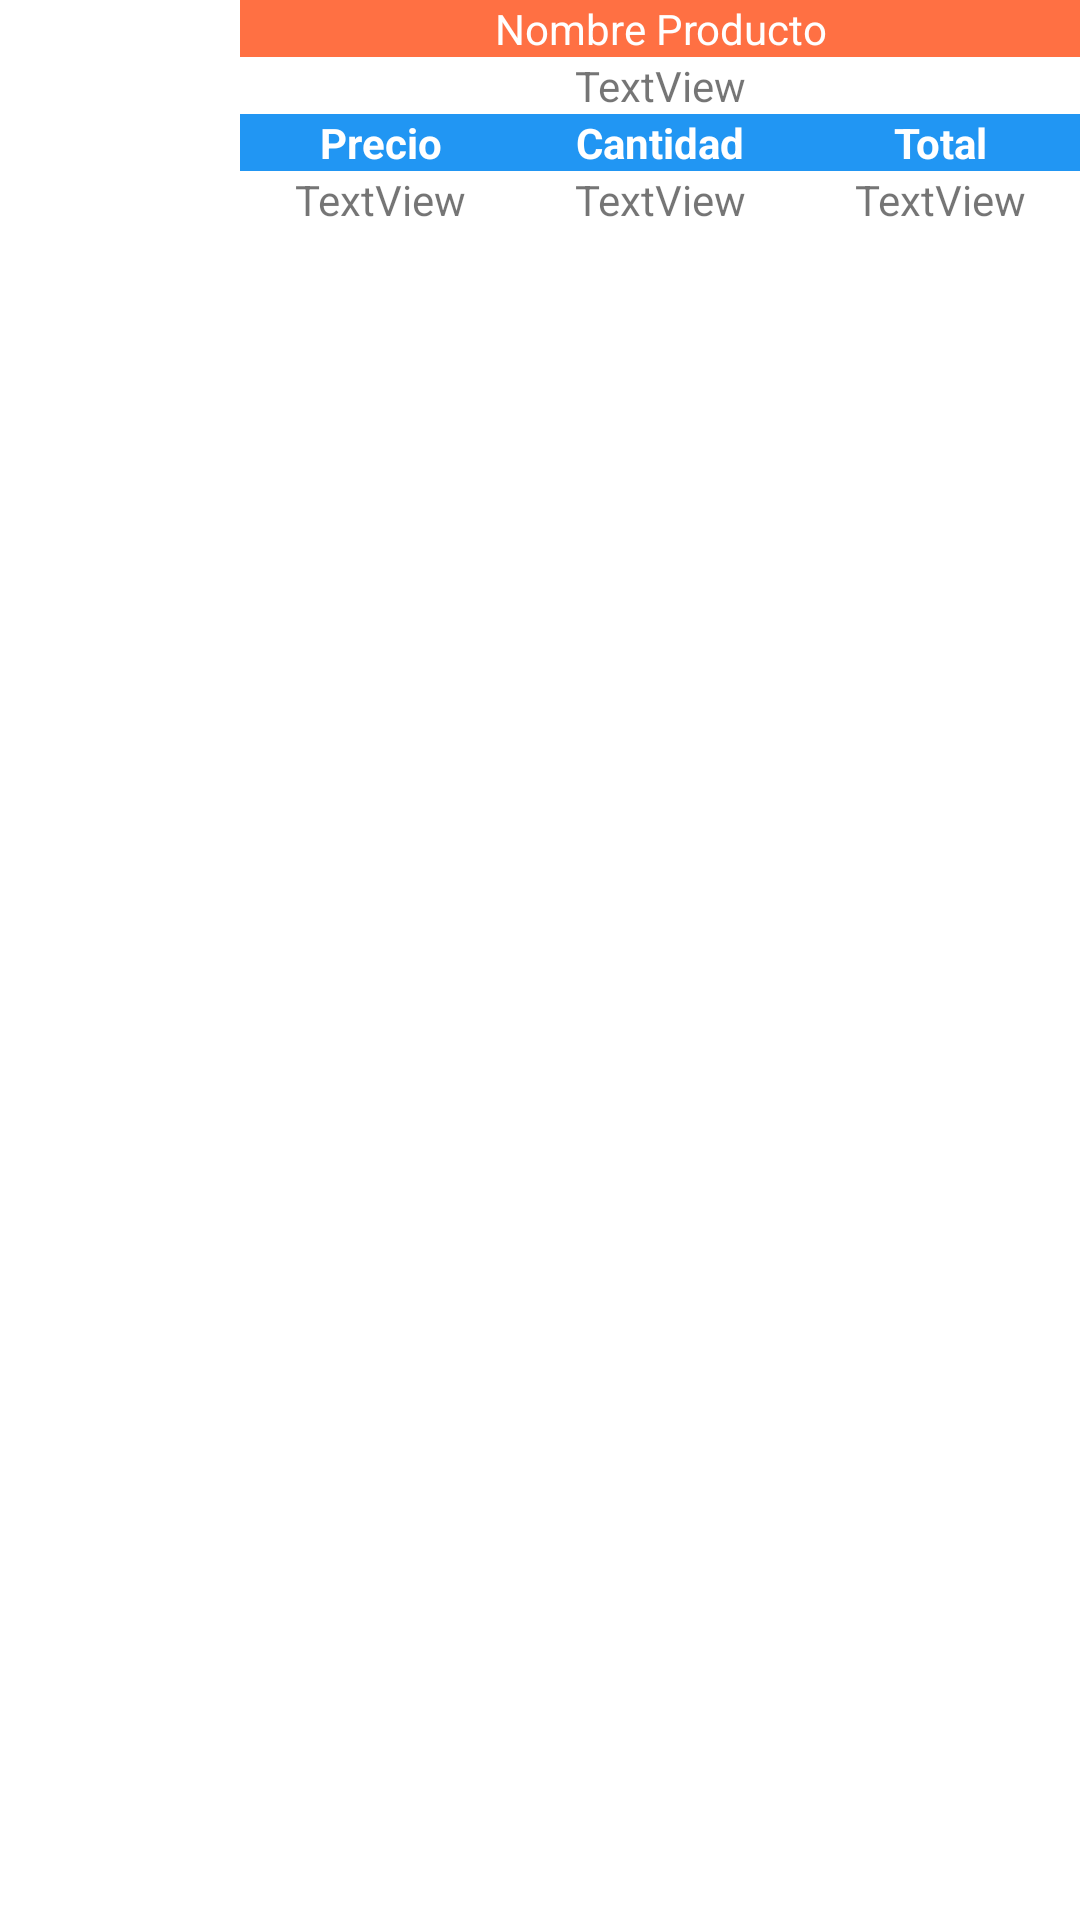

Reconstruct the res/layout file that produces this screen, plus the resources it refers to.
<!-- AndroidManifest.xml: application theme Theme.PizzaMellisos -->
<!-- res/layout/show_sale_detail_item_dialog.xml -->
<?xml version="1.0" encoding="utf-8"?>
<LinearLayout xmlns:android="http://schemas.android.com/apk/res/android"
    xmlns:app="http://schemas.android.com/apk/res-auto"
    xmlns:tools="http://schemas.android.com/tools"
    android:layout_width="match_parent"
    android:layout_height="wrap_content">

    <LinearLayout
        android:layout_width="match_parent"
        android:layout_height="wrap_content"
        android:orientation="vertical">

        <LinearLayout
            android:layout_width="match_parent"
            android:layout_height="wrap_content"
            android:orientation="horizontal">

            <ImageView
                android:id="@+id/img_idp_item"
                android:layout_width="75dp"
                android:layout_height="75dp"
                tools:srcCompat="@tools:sample/avatars" />

            <LinearLayout
                android:layout_width="match_parent"
                android:layout_height="wrap_content"
                android:layout_marginStart="5dp"
                android:layout_marginLeft="5dp"
                android:layout_weight="1"
                android:orientation="vertical">

                <LinearLayout
                    android:layout_width="match_parent"
                    android:layout_height="wrap_content"
                    android:background="#3F51B5"
                    android:orientation="vertical">

                    <TextView
                        android:fontFamily="sans-serif"

                        android:id="@+id/teView"
                        android:layout_width="match_parent"
                        android:layout_height="wrap_content"
                        android:background="@color/colorPrimary"
                        android:gravity="center"
                        android:text="@string/lblProductName"
                        android:textColor="#FFFFFF" />

                    <TextView
                        android:fontFamily="sans-serif"

                        android:id="@+id/txt_npd_item"
                        android:layout_width="match_parent"
                        android:layout_height="wrap_content"
                        android:background="#FFFFFF"
                        android:gravity="center"
                        android:text="TextView" />

                    <LinearLayout
                        android:layout_width="match_parent"
                        android:layout_height="match_parent"
                        android:orientation="horizontal">

                        <LinearLayout
                            android:layout_width="match_parent"
                            android:layout_height="match_parent"
                            android:layout_weight="1"
                            android:orientation="vertical">

                            <TextView
                                android:fontFamily="sans-serif"

                                android:id="@+id/textView25"
                                android:layout_width="match_parent"
                                android:layout_height="wrap_content"
                                android:layout_weight="1"
                                android:background="#2196F3"
                                android:gravity="center"
                                android:text="@string/lblPrecio"
                                android:textColor="#FFFFFF"
                                android:textStyle="bold" />

                            <TextView
                                android:fontFamily="sans-serif"

                                android:id="@+id/txt_pdp_item"
                                android:layout_width="match_parent"
                                android:layout_height="wrap_content"
                                android:layout_weight="1"
                                android:background="#FFFFFF"
                                android:gravity="center"
                                android:text="TextView" />
                        </LinearLayout>

                        <LinearLayout
                            android:layout_width="match_parent"
                            android:layout_height="match_parent"
                            android:layout_weight="1"
                            android:orientation="vertical">

                            <TextView
                                android:fontFamily="sans-serif"

                                android:id="@+id/textView26"
                                android:layout_width="match_parent"
                                android:layout_height="wrap_content"
                                android:layout_weight="1"
                                android:background="#2196F3"
                                android:gravity="center"
                                android:text="@string/lbl_tbl_cantidad"
                                android:textColor="#FFFFFF"
                                android:textStyle="bold" />

                            <TextView
                                android:fontFamily="sans-serif"

                                android:id="@+id/txt_cdp_item"
                                android:layout_width="match_parent"
                                android:layout_height="wrap_content"
                                android:layout_weight="1"
                                android:background="#FFFFFF"
                                android:gravity="center"
                                android:text="TextView" />
                        </LinearLayout>

                        <LinearLayout
                            android:layout_width="match_parent"
                            android:layout_height="match_parent"
                            android:layout_weight="1"
                            android:orientation="vertical">

                            <TextView
                                android:fontFamily="sans-serif"

                                android:id="@+id/textView27"
                                android:layout_width="match_parent"
                                android:layout_height="wrap_content"
                                android:layout_weight="1"
                                android:background="#2196F3"
                                android:gravity="center"
                                android:text="@string/lblVentas_tbl_total"
                                android:textColor="#FFFFFF"
                                android:textStyle="bold" />

                            <TextView
                                android:fontFamily="sans-serif"

                                android:id="@+id/txt_tdv_item"
                                android:layout_width="match_parent"
                                android:layout_height="wrap_content"
                                android:layout_weight="1"
                                android:background="#FFFFFF"
                                android:gravity="center"
                                android:text="TextView" />
                        </LinearLayout>

                    </LinearLayout>

                </LinearLayout>
            </LinearLayout>
        </LinearLayout>
    </LinearLayout>
</LinearLayout>
<!-- resources referenced by this layout -->
<resources>
  <color name="colorPrimary">#FF7043</color>
  <string name="lblPrecio">Precio</string>
  <string name="lblProductName">Nombre Producto</string>
  <string name="lblVentas_tbl_total">Total</string>
  <string name="lbl_tbl_cantidad">Cantidad</string>
  <style name="Theme.PizzaMellisos" parent="Theme.MaterialComponents.DayNight.DarkActionBar">
          
          <item name="color">@color/colorPrimary</item>
  
          <item name="colorPrimary">@color/colorPrimary</item>
          <item name="colorPrimaryVariant">@color/purple_700</item>
          <item name="colorOnPrimary">@color/white</item>
          
          <item name="colorSecondary">@color/teal_200</item>
          <item name="colorSecondaryVariant">@color/teal_700</item>
          <item name="colorOnSecondary">@color/black</item>
          
          <item name="android:statusBarColor" tools:targetApi="l">?attr/colorPrimaryVariant</item>
          
      </style>
  <color name="purple_700">#FF3700B3</color>
  <color name="white">#FFFFFFFF</color>
  <color name="teal_200">#FF03DAC5</color>
  <color name="teal_700">#FF018786</color>
  <color name="black">#FF000000</color>
</resources>
